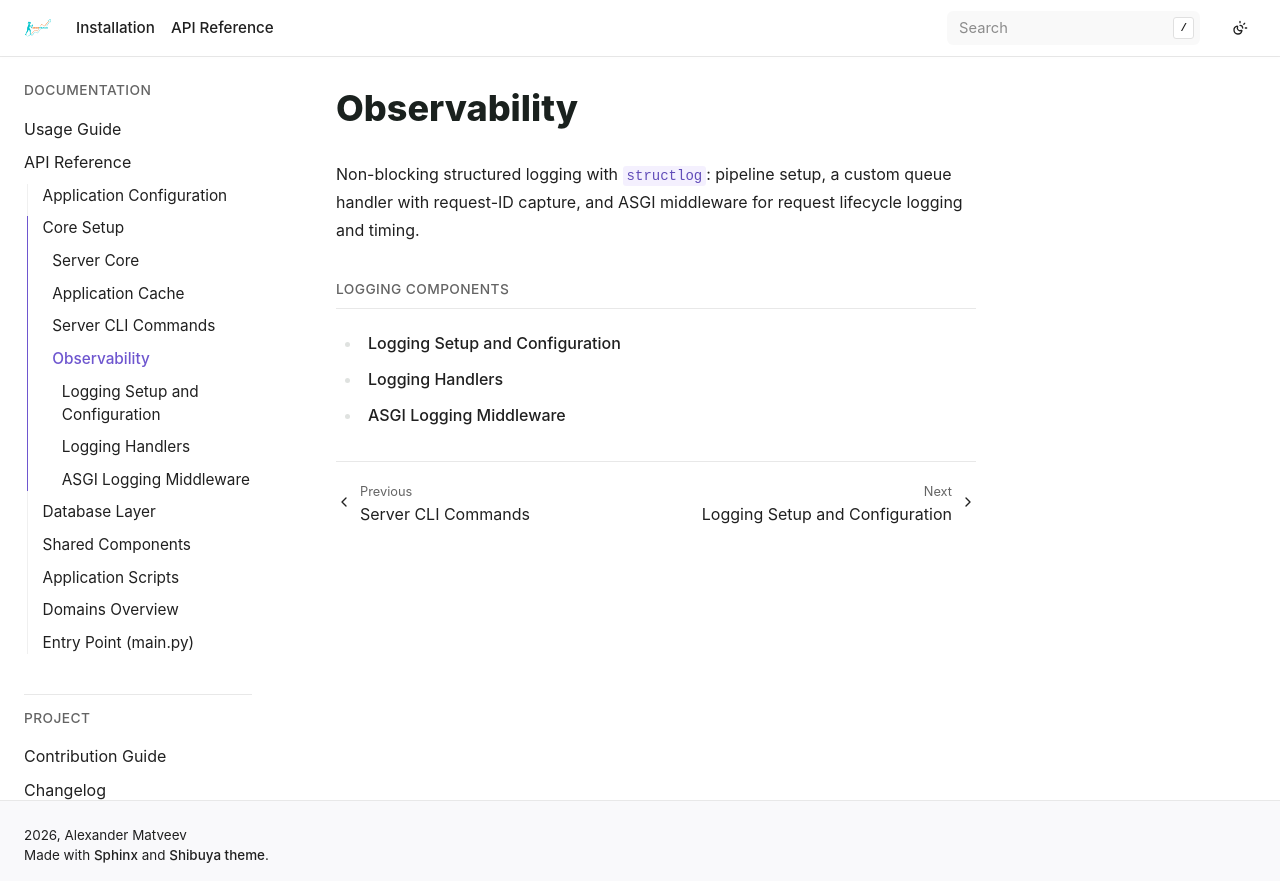

repository: bizoxe/iron-track · page: api/server/observability/index.html · generator: sphinx

Observability
=============

Non-blocking structured logging with ``structlog``: pipeline setup, a custom
queue handler with request-ID capture, and ASGI middleware for request lifecycle logging and timing.

.. toctree::
   :maxdepth: 1
   :caption: Logging Components

   setup
   handlers
   middleware
